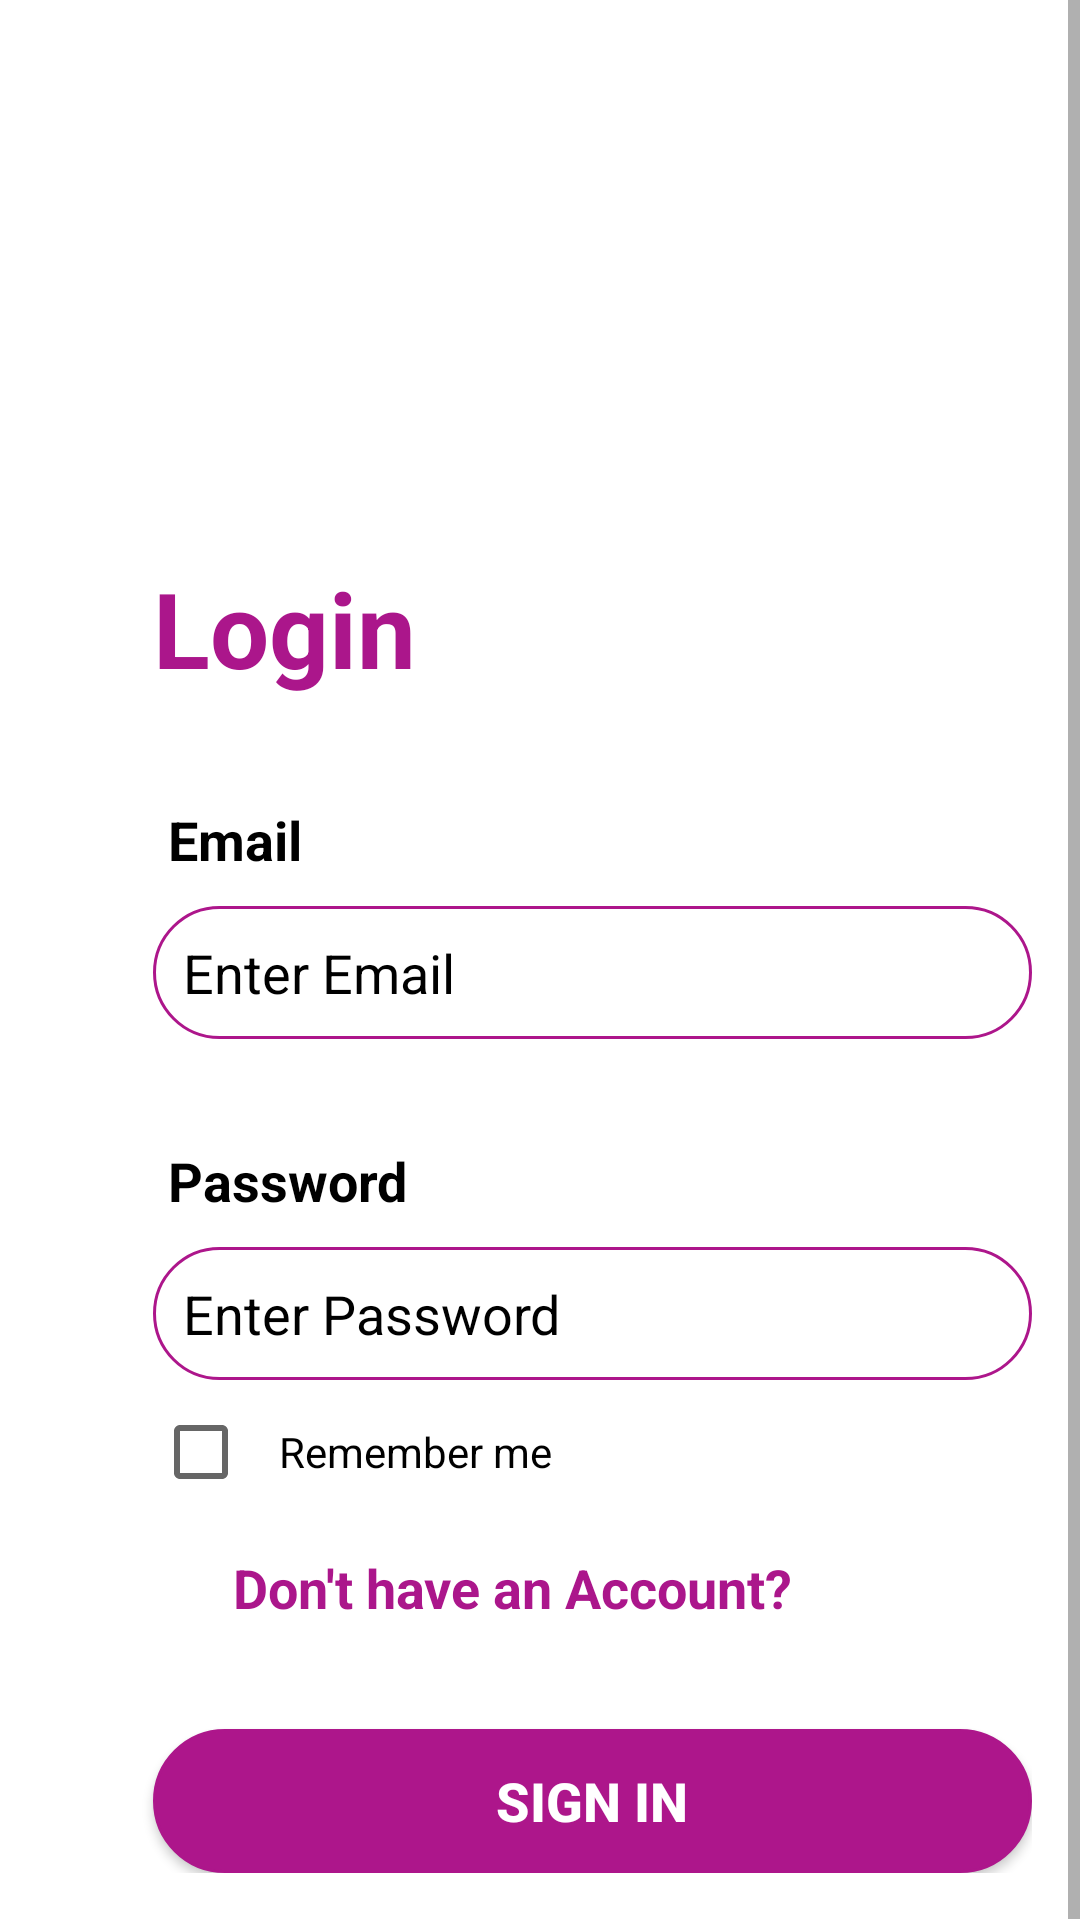

The Android layout XML behind this screen, and the referenced resources:
<!-- AndroidManifest.xml: application theme Theme.ProjectAndroid -->
<!-- res/layout/activity_signin.xml -->
<?xml version="1.0" encoding="utf-8"?>
<ScrollView xmlns:android="http://schemas.android.com/apk/res/android"
    xmlns:app="http://schemas.android.com/apk/res-auto"
    xmlns:tools="http://schemas.android.com/tools"
    android:layout_width="match_parent"
    android:layout_height="match_parent"
    android:fillViewport="true">

    <LinearLayout
        android:layout_width="match_parent"
        android:layout_height="wrap_content"
        android:orientation="vertical"
        android:padding="16dp"
        tools:context=".signin">

        <LinearLayout
            android:layout_width="match_parent"
            android:layout_height="150dp"
            android:background="@drawable/header"
            android:gravity="center_horizontal"
            android:orientation="vertical">

            <TextView
                android:layout_width="wrap_content"
                android:layout_height="wrap_content"
                android:layout_marginTop="50dp"
                android:text="4EVER Rent"
                android:textColor="#fff"
                android:textSize="30dp"
                android:textStyle="bold" />

        </LinearLayout>

        <TextView
            android:layout_width="wrap_content"
            android:layout_height="wrap_content"
            android:text="Login"
            android:textSize="35dp"
            android:textStyle="bold"
            android:textColor="#ab168b"
            android:layout_marginLeft="35dp"
            android:layout_marginTop="20dp"/>

        <TextView
            android:layout_width="wrap_content"
            android:layout_height="wrap_content"
            android:text="Email"
            android:textSize="18dp"
            android:textColor="#000"
            android:textStyle="bold"
            android:layout_marginLeft="40dp"
            android:layout_marginTop="35dp"/>

        <EditText
            android:id="@+id/Emailsginin"
            android:layout_width="match_parent"
            android:layout_height="wrap_content"
            android:layout_marginLeft="35dp"
            android:layout_marginTop="10dp"
            android:background="@drawable/textbox"
            android:hint="Enter Email"
            android:padding="10dp"
            android:textColor="#000"
            android:textColorHint="#000000"
            android:textSize="18dp" />

        <TextView
            android:layout_width="wrap_content"
            android:layout_height="wrap_content"
            android:text="Password"
            android:textSize="18dp"
            android:textColor="#000"
            android:textStyle="bold"
            android:layout_marginLeft="40dp"
            android:layout_marginTop="35dp"/>

        <EditText
            android:id="@+id/passwordsignin"
            android:layout_width="match_parent"
            android:layout_height="wrap_content"
            android:layout_marginLeft="35dp"
            android:layout_marginTop="10dp"
            android:background="@drawable/textbox"
            android:hint="Enter Password"
            android:inputType="textPassword"
            android:padding="10dp"
            android:textColor="#000"
            android:textColorHint="#000000"
            android:textSize="18dp" />

        <CheckBox
            android:id="@+id/chk"
            android:padding="10dp"
            android:layout_width="match_parent"
            android:layout_height="wrap_content"
            android:layout_marginLeft="35dp"
            android:layout_marginBottom="8dp"
            android:text="Remember me"
            android:onClick="btnLoginOnClick"
            />

        <TextView
            android:layout_width="wrap_content"
            android:layout_height="wrap_content"
            android:layout_gravity="end"
            android:layout_marginTop="1dp"
            android:layout_marginRight="80dp"
            android:onClick="SingUp"
            android:text="Don't have an Account?"
            android:textColor="#ab168b"
            android:textSize="18dp"
            android:textStyle="bold"
            />

        <androidx.appcompat.widget.AppCompatButton
            android:id="@+id/signin"
            android:layout_width="match_parent"
            android:layout_height="wrap_content"
            android:background="@drawable/buttin"
            android:text="Sign In"
            android:textColor="#fff"
            android:textSize="18dp"
            android:textStyle="bold"
            android:layout_marginLeft="35dp"
            android:onClick="CheckUser"
            android:layout_marginTop="35dp"/>
    </LinearLayout>
</ScrollView>
<!-- resources referenced by this layout -->
<resources>
  <!-- drawable buttin (drawable) -->
  <?xml version="1.0" encoding="utf-8"?>
  <shape xmlns:android="http://schemas.android.com/apk/res/android">
  <solid android:color="#ad168b"/>
      <stroke android:width="1dp" android:color="#ad168b"/>
      <padding android:bottom="10dp" android:left="10dp" android:right="10dp" android:top="10dp"/>
      <corners android:radius="40dp"/>
  </shape>
  <!-- drawable textbox (drawable) -->
  <?xml version="1.0" encoding="utf-8"?>
  <shape xmlns:android="http://schemas.android.com/apk/res/android">
  
      <stroke android:width="1dp" android:color="#ad168b"/>
      <padding android:bottom="10dp" android:left="10dp" android:right="10dp" android:top="10dp"/>
      <corners android:radius="40dp"/>
  </shape>
  <style name="Theme.ProjectAndroid" parent="Theme.MaterialComponents.DayNight.DarkActionBar">
          
          <item name="colorPrimary">@color/purple_200</item>
          <item name="colorPrimaryVariant">@color/purple_700</item>
          <item name="colorOnPrimary">@color/black</item>
          
          <item name="colorSecondary">@color/teal_200</item>
          <item name="colorSecondaryVariant">@color/teal_200</item>
          <item name="colorOnSecondary">@color/black</item>
          
          <item name="android:statusBarColor">?attr/colorPrimaryVariant</item>
          
      </style>
  <!-- not gathered from this repository: default colours our renderer supplied (Android Studio template values) -->
  <color name="purple_200">#FFBB86FC</color>
  <color name="purple_700">#FF3700B3</color>
  <color name="teal_200">#FF03DAC5</color>
  <color name="black">#FF000000</color>
</resources>
